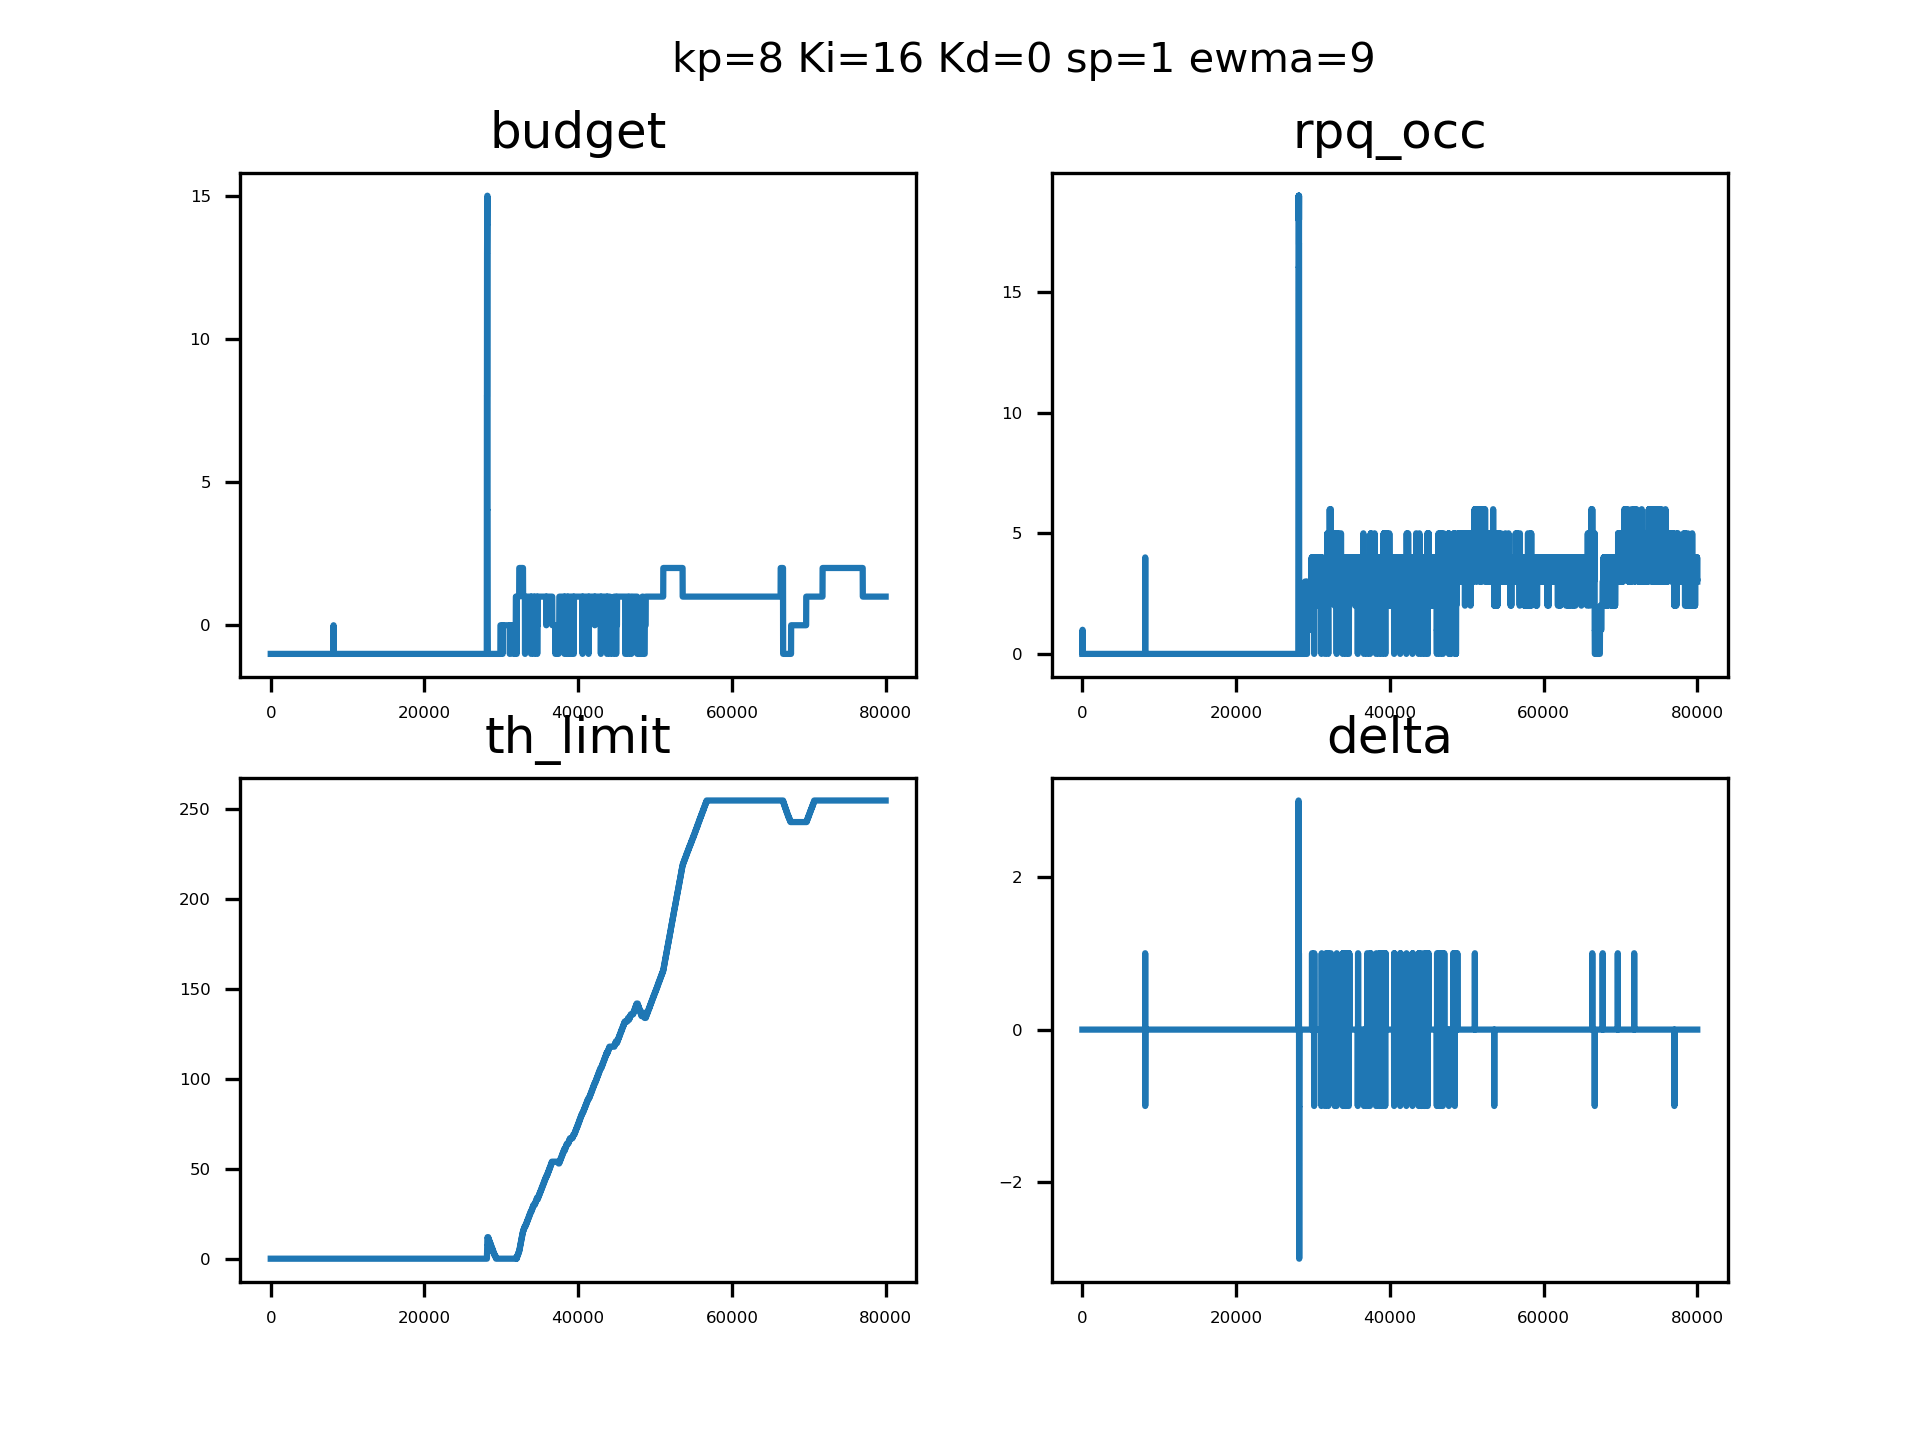

The table this chart was drawn from, first rows:
sampleTime, pid_out, pid_budget, ewma_out, rpqocc
0.137, 0, 4294967295, 0, 0, 
0.1394, 0, 4294967295, 0, 0, 
0.1406, 0, 4294967295, 0, 0, 
0.1417, 0, 4294967295, 0, 0, 
0.1428, 0, 4294967295, 0, 0, 
0.1439, 0, 4294967295, 0, 0, 
0.145, 0, 4294967295, 0, 0, 
0.146, 0, 4294967295, 0, 0, 
0.1471, 0, 4294967295, 0, 0, 
0.1482, 0, 4294967295, 0, 0, 
0.1493, 0, 4294967295, 0, 0, 
0.1504, 0, 4294967295, 0, 0, 
0.1514, 0, 4294967295, 0, 0, 
0.1525, 0, 4294967295, 0, 1, 
0.1535, 0, 4294967295, 0, 1, 
0.1546, 0, 4294967295, 0, 1, 
0.1557, 0, 4294967295, 0, 1, 
0.1567, 0, 4294967295, 0, 1, 
0.1578, 0, 4294967295, 0, 1, 
0.1588, 0, 4294967295, 0, 1, 
0.1599, 0, 4294967295, 0, 1, 
0.1609, 0, 4294967295, 0, 1, 
0.162, 0, 4294967295, 0, 1, 
0.1631, 0, 4294967295, 0, 0, 
0.1641, 0, 4294967295, 0, 0, 
0.1652, 0, 4294967295, 0, 0, 
0.1663, 0, 4294967295, 0, 0, 
0.1673, 0, 4294967295, 0, 0, 
0.1684, 0, 4294967295, 0, 0, 
0.1694, 0, 4294967295, 0, 0, 
0.1705, 0, 4294967295, 0, 0, 
0.1716, 0, 4294967295, 0, 0, 
0.1726, 0, 4294967295, 0, 0, 
0.1737, 0, 4294967295, 0, 0, 
0.1747, 0, 4294967295, 0, 0, 
0.1758, 0, 4294967295, 0, 0, 
0.1769, 0, 4294967295, 0, 0, 
0.1779, 0, 4294967295, 0, 0, 
0.179, 0, 4294967295, 0, 0, 
0.1801, 0, 4294967295, 0, 0, 
0.1812, 0, 4294967295, 0, 0, 
0.1822, 0, 4294967295, 0, 0, 
0.1833, 0, 4294967295, 0, 0, 
0.1844, 0, 4294967295, 0, 0, 
0.1854, 0, 4294967295, 0, 0, 
0.1865, 0, 4294967295, 0, 0, 
0.1875, 0, 4294967295, 0, 0, 
0.1886, 0, 4294967295, 0, 0, 
0.1897, 0, 4294967295, 0, 0, 
0.1907, 0, 4294967295, 0, 0, 
0.1917, 0, 4294967295, 0, 0, 
0.1926, 0, 4294967295, 0, 0, 
0.1935, 0, 4294967295, 0, 0, 
0.1945, 0, 4294967295, 0, 0, 
0.1954, 0, 4294967295, 0, 0, 
0.1964, 0, 4294967295, 0, 0, 
0.1973, 0, 4294967295, 0, 0, 
0.1982, 0, 4294967295, 0, 0, 
0.1992, 0, 4294967295, 0, 0, 
0.2001, 0, 4294967295, 0, 0, 
... 79,940 more rows
